Run: headless pygame with SDL's dummy video driver; simulated clock (each Clock.tick advances the game by its frame time, no real sleeping); random seed 0; keys injected as events and as key.get_pressed() state; no mouse input.
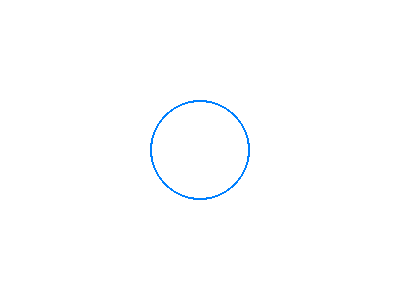
Frame 1 of 4 · flips 1–60 · no input
Frame 2 of 4 · flips 61–180 · tapped SPACE, RETURN · held RIGHT (→), D · screen unchanged from frame 1, image omitted
Frame 3 of 4 · flips 181–300 · held DOWN (↓), S · screen unchanged from frame 2, image omitted
Frame 4 of 4 · flips 301–420 · held LEFT (←), A, UP (↑), W · screen unchanged from frame 3, image omitted

The pygame program that drew these frames:

import pygame
pygame.init()

# Configuração da tela
tela = pygame.display.set_mode((400, 300))
cor = (0, 128, 255) # Azul
centro = (200, 150)
raio = 50

# Loop do jogo
running = True
while running:
    for event in pygame.event.get():
        if event.type == pygame.QUIT:
            running = False
    
    tela.fill((255, 255, 255)) # Fundo branco
    # Desenhar: superfície, cor, centro, raio, espessura(0=preenchido)
    pygame.draw.circle(tela, cor, centro, raio, 2)
    pygame.display.flip()

pygame.quit()
